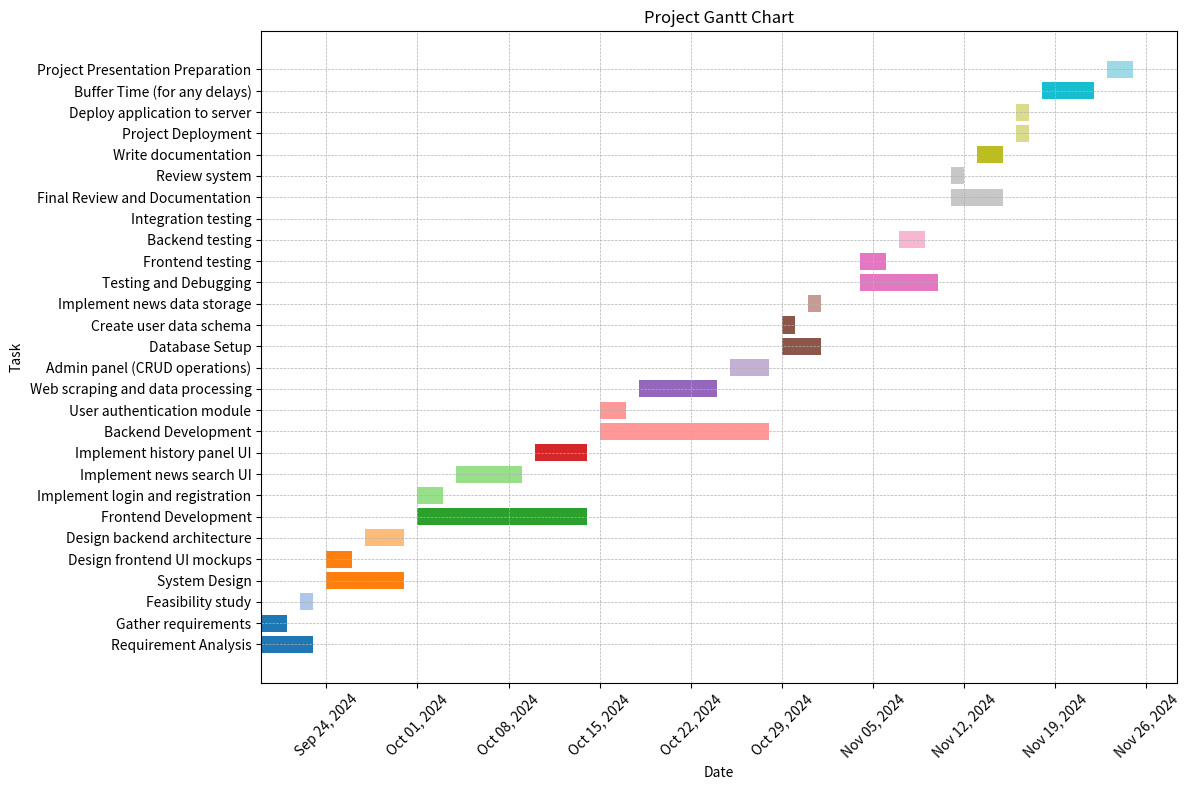

Python code for this plot:
import pandas as pd
import matplotlib.pyplot as plt
import matplotlib.dates as mdates
# from datetime import datetime

# Data from the task schedule
data = {
    'Task': [
        'Requirement Analysis', 'Gather requirements', 'Feasibility study',
        'System Design', 'Design frontend UI mockups', 'Design backend architecture',
        'Frontend Development', 'Implement login and registration', 'Implement news search UI', 'Implement history panel UI',
        'Backend Development', 'User authentication module', 'Web scraping and data processing', 'Admin panel (CRUD operations)',
        'Database Setup', 'Create user data schema', 'Implement news data storage',
        'Testing and Debugging', 'Frontend testing', 'Backend testing', 'Integration testing',
        'Final Review and Documentation', 'Review system', 'Write documentation',
        'Project Deployment', 'Deploy application to server',
        'Buffer Time (for any delays)',
        'Project Presentation Preparation'
    ],
    'Start': [
        'Sep 19, 2024', 'Sep 19, 2024', 'Sep 22, 2024',
        'Sep 24, 2024', 'Sep 24, 2024', 'Sep 27, 2024',
        'Oct 1, 2024', 'Oct 1, 2024', 'Oct 4, 2024', 'Oct 10, 2024',
        'Oct 15, 2024', 'Oct 15, 2024', 'Oct 18, 2024', 'Oct 25, 2024',
        'Oct 29, 2024', 'Oct 29, 2024', 'Oct 31, 2024',
        'Nov 4, 2024', 'Nov 4, 2024', 'Nov 7, 2024', 'Nov 10, 2024',
        'Nov 11, 2024', 'Nov 11, 2024', 'Nov 13, 2024',
        'Nov 16, 2024', 'Nov 16, 2024',
        'Nov 18, 2024',
        'Nov 23, 2024'
    ],
    'End': [
        'Sep 23, 2024', 'Sep 21, 2024', 'Sep 23, 2024',
        'Sep 30, 2024', 'Sep 26, 2024', 'Sep 30, 2024',
        'Oct 14, 2024', 'Oct 3, 2024', 'Oct 9, 2024', 'Oct 14, 2024',
        'Oct 28, 2024', 'Oct 17, 2024', 'Oct 24, 2024', 'Oct 28, 2024',
        'Nov 1, 2024', 'Oct 30, 2024', 'Nov 1, 2024',
        'Nov 10, 2024', 'Nov 6, 2024', 'Nov 9, 2024', 'Nov 10, 2024',
        'Nov 15, 2024', 'Nov 12, 2024', 'Nov 15, 2024',
        'Nov 17, 2024', 'Nov 17, 2024',
        'Nov 22, 2024',
        'Nov 25, 2024'
    ]
}

# Convert the data into a DataFrame
df = pd.DataFrame(data)

# Convert the 'Start' and 'End' columns to datetime format
df['Start'] = pd.to_datetime(df['Start'], format='%b %d, %Y')
df['End'] = pd.to_datetime(df['End'], format='%b %d, %Y')

# Calculate the duration of each task
df['Duration'] = df['End'] - df['Start']

# Create a figure and axis for the Gantt chart
fig, ax = plt.subplots(figsize=(12, 8))

# Plot each task as a bar in the Gantt chart
for i, task in enumerate(df.itertuples()):
    ax.barh(task.Task, task.Duration.days, left=task.Start, color=plt.cm.tab20(i / len(df)))

# Format the x-axis to show dates properly
ax.xaxis.set_major_locator(mdates.WeekdayLocator(interval=1))
ax.xaxis.set_major_formatter(mdates.DateFormatter("%b %d, %Y"))
plt.xticks(rotation=45)

# Add labels and title
ax.set_xlabel('Date')
ax.set_ylabel('Task')
ax.set_title('Project Gantt Chart')

# Add grid lines
ax.grid(True, which='both', axis='both', linestyle='--', linewidth=0.5)

# Adjust layout to prevent overlap
plt.tight_layout()

# Show the plot
plt.show()
